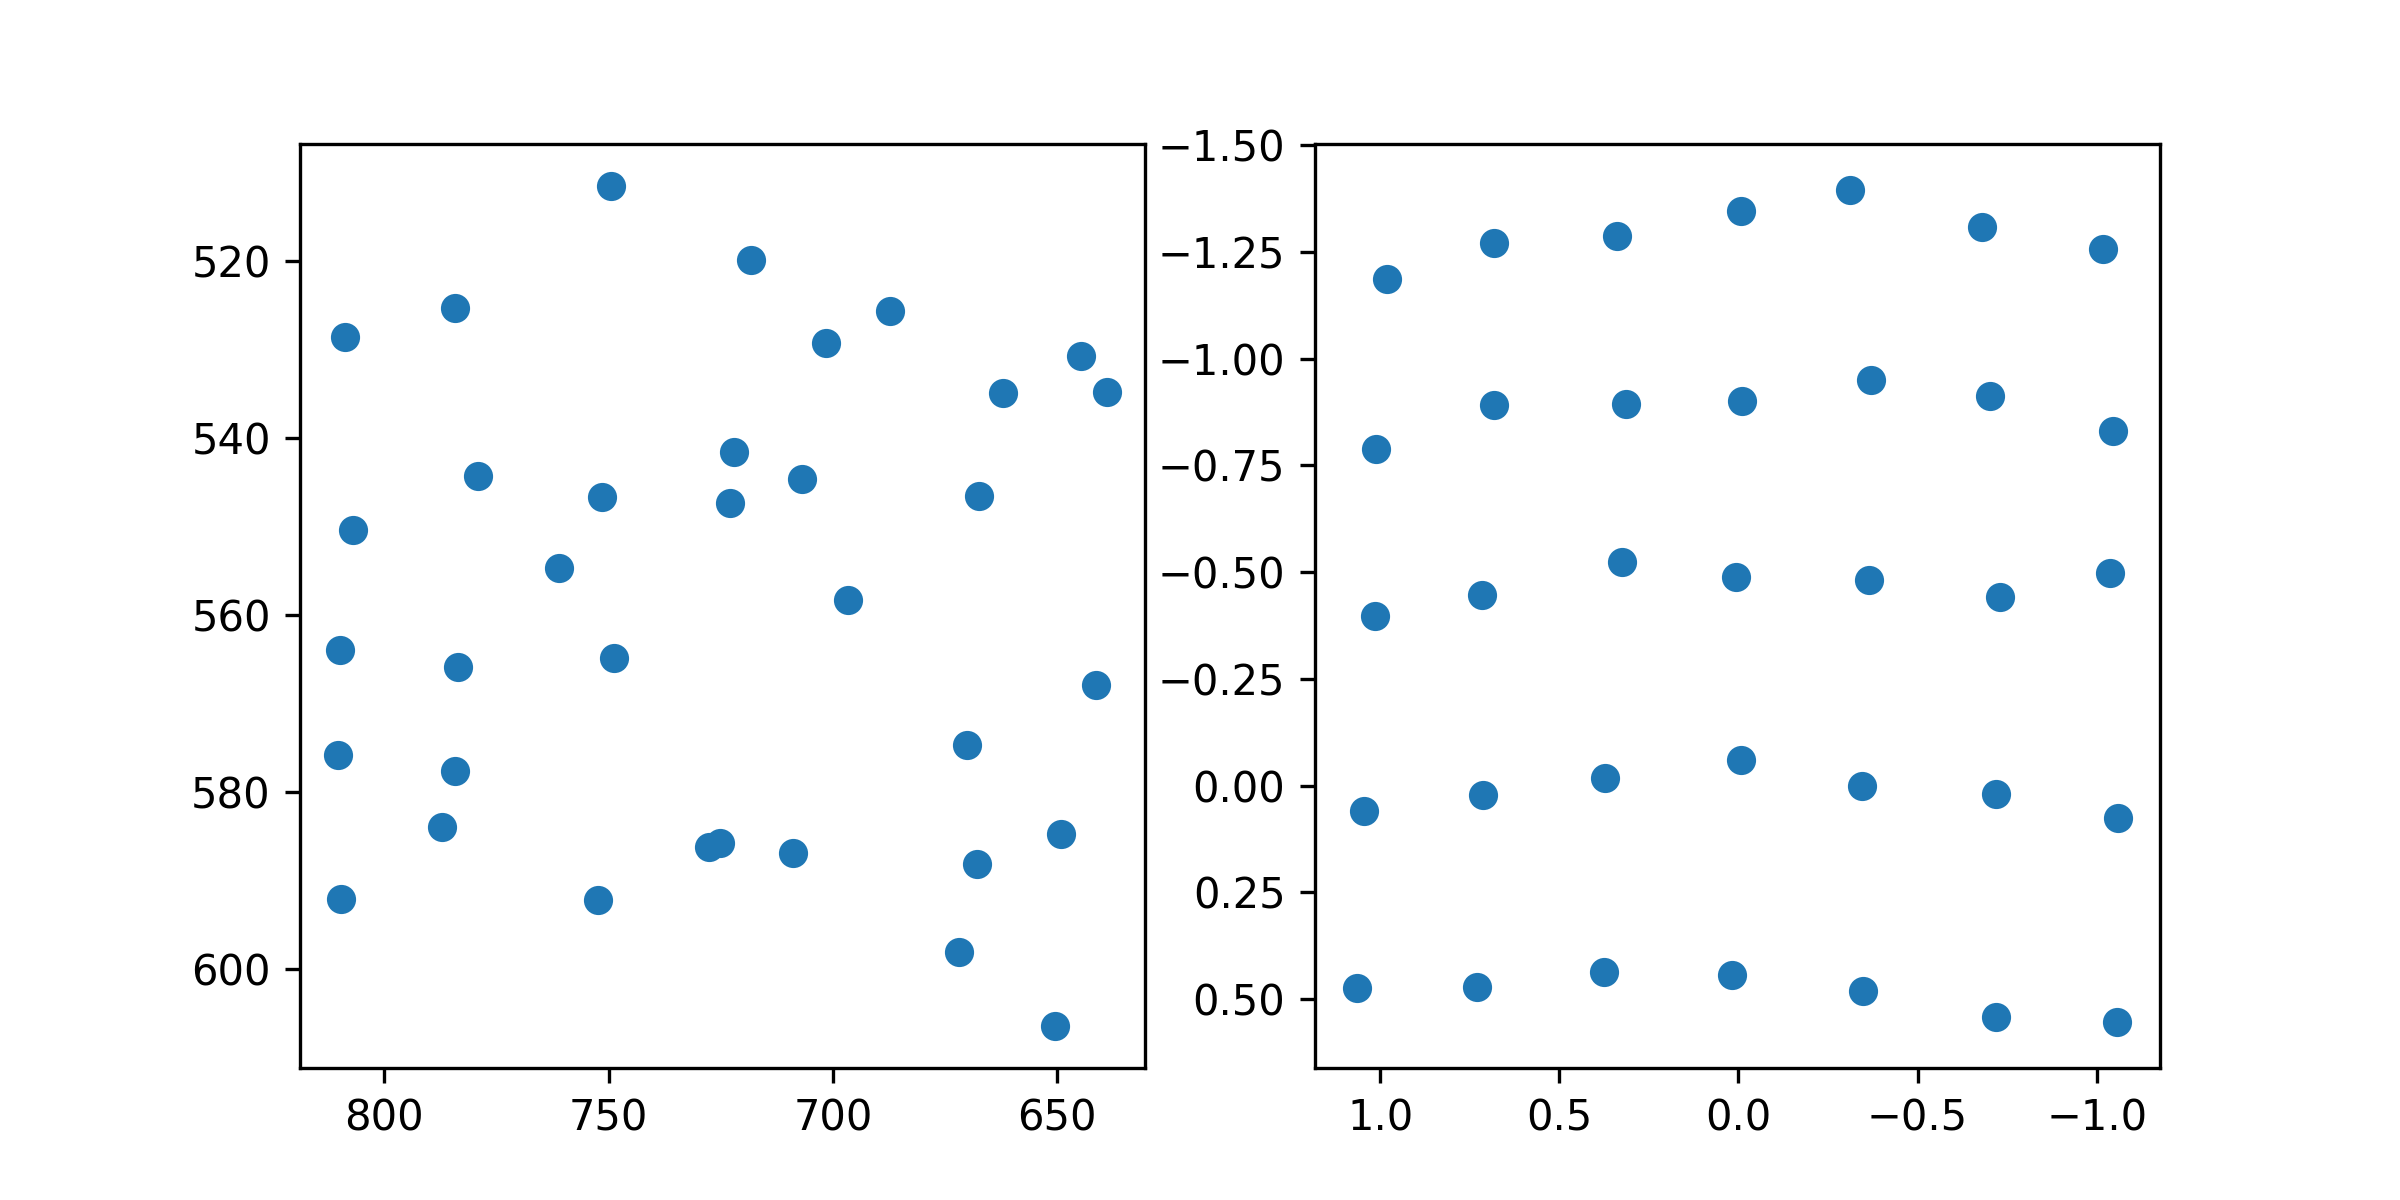

Values plotted in this chart, from the file beside it:
target_x, target_y, pupil_x, pupil_y
100.0, 100.0, 0.9824, -1.186
386.0, 100.0, 0.6835, -1.27
672.0, 100.0, 0.3404, -1.286
958.0, 100.0, -0.007259, -1.346
1244, 100.0, -0.3109, -1.395
1530, 100.0, -0.6799, -1.308
1816, 100.0, -1.018, -1.258
100.0, 320.0, 1.011, -0.7889
386.0, 320.0, 0.6819, -0.8924
672.0, 320.0, 0.314, -0.895
958.0, 320.0, -0.009473, -0.9016
1244, 320.0, -0.3708, -0.9501
1530, 320.0, -0.703, -0.9137
1816, 320.0, -1.045, -0.8304
100.0, 540.0, 1.016, -0.397
386.0, 540.0, 0.7149, -0.4476
672.0, 540.0, 0.3265, -0.523
958.0, 540.0, 0.006031, -0.4893
1244, 540.0, -0.365, -0.4812
1530, 540.0, -0.7311, -0.4422
1816, 540.0, -1.036, -0.4977
100.0, 760.0, 1.044, 0.0601
386.0, 760.0, 0.7141, 0.02233
672.0, 760.0, 0.3726, -0.01829
958.0, 760.0, -0.005925, -0.06
1244, 760.0, -0.3446, 0.001598
1530, 760.0, -0.7201, 0.0197
1816, 760.0, -1.059, 0.07647
100.0, 980.0, 1.065, 0.4734
386.0, 980.0, 0.7287, 0.4726
672.0, 980.0, 0.3754, 0.437
958.0, 980.0, 0.01834, 0.4426
1244, 980.0, -0.3476, 0.4815
1530, 980.0, -0.718, 0.5416
1816, 980.0, -1.055, 0.5533
